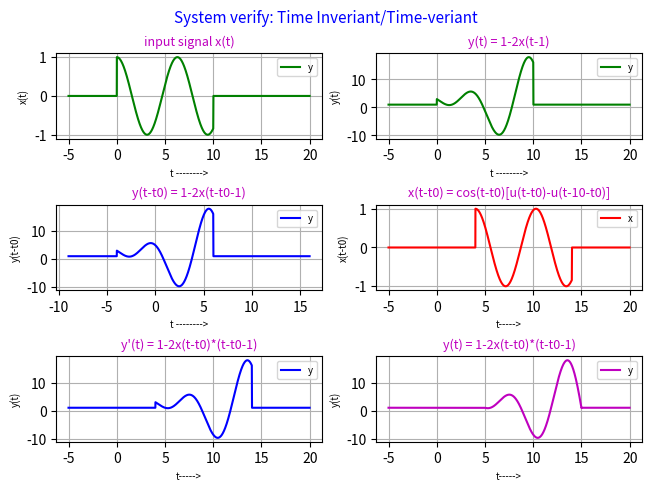

Generate this figure with matplotlib:
# -*- coding: utf-8 -*-
"""
Created on Wed Mar 30 16:18:41 2022

[redacted]
"""

import numpy as np
import matplotlib.pyplot as plt


t = np.arange(-5, 20, 0.01)
u = np.heaviside(t, 0.1) - np.heaviside(t-10, 0.1) # [u(t)-u(t-10)]
x = np.cos(t)*u # input signal x(t) = cos(t)[u(t)-u(t-10)]

y = 1 - 2*x*(t-1) # system y(t) = 1-2x(t-1)

'''
x(t-t0) = cos(t-t0)[u(t-t0)-u(t-10-t0)]
time delay, t0 = 4
'''
xd = np.cos(t-4)*(np.heaviside(t-4, 0.1) - np.heaviside(t-14, 0.1))

yds = 1 - 2*xd*(t-4-1)

#
ys = 1- 2*(np.cos(t-4)*(np.heaviside(t-5, 0.1) - np.heaviside(t-15, 0.1)))*(t-5)


fig, axes = plt.subplots(3, 2, constrained_layout=True)


def input_sginal_fig():
    axes[0, 0].plot(t, x, color = 'g')
    axes[0, 0].set_title("input signal x(t)", color = 'm', fontsize=9)
    axes[0, 0].set_xlabel('t -------->', fontsize=7)
    axes[0, 0].set_ylabel('x(t)', fontsize=7)
    axes[0, 0].legend('y', fontsize=7)
    axes[0, 0].grid()

def y_fig():
    axes[0, 1].plot(t, y, color = 'g')
    axes[0, 1].set_title("y(t) = 1-2x(t-1)", color = 'm', fontsize=9)
    axes[0, 1].set_xlabel('t -------->', fontsize=7)
    axes[0, 1].set_ylabel('y(t)', fontsize=7)
    axes[0, 1].legend('y', fontsize=7)
    axes[0, 1].grid()

def ydelay_fig():
    axes[1, 0].plot(t-4, y, color = 'b')
    axes[1, 0].set_title("y(t-t0) = 1-2x(t-t0-1)", color = 'm', fontsize=9)
    axes[1, 0].set_xlabel('t -------->', fontsize=7)
    axes[1, 0].set_ylabel('y(t-t0)', fontsize=7)
    axes[1, 0].legend('y', fontsize=7)
    axes[1, 0].grid()


def xdelay_fig():
    axes[1, 1].plot(t, xd, color='r')
    axes[1, 1].set_title('x(t-t0) = cos(t-t0)[u(t-t0)-u(t-10-t0)]', color='m', fontsize=9)
    axes[1, 1].set_xlabel('t----->', fontsize=7)
    axes[1, 1].set_ylabel('x(t-t0)', fontsize=7)
    axes[1, 1].legend('x', fontsize=7)
    axes[1, 1].grid()

def yds_fig():
    axes[2, 0].plot(t, yds, color='b')
    axes[2, 0].set_title("y'(t) = 1-2x(t-t0)*(t-t0-1)", color='m', fontsize=9)
    axes[2, 0].set_xlabel('t----->', fontsize=7)
    axes[2, 0].set_ylabel('y(t)', fontsize=7)
    axes[2, 0].legend('yd', fontsize=7)
    axes[2, 0].grid()
    

def ys_fig():
    axes[2, 1].plot(t, ys, color='m')
    axes[2, 1].set_title('y(t) = 1-2x(t-t0)*(t-t0-1)', color='m', fontsize=9)
    axes[2, 1].set_xlabel('t----->', fontsize=7)
    axes[2, 1].set_ylabel('y(t)', fontsize=7)
    axes[2, 1].legend('y', fontsize=7)
    axes[2, 1].grid()

input_sginal_fig()
y_fig()
ydelay_fig()
xdelay_fig()
yds_fig()
ys_fig()


plt.suptitle("System verify: Time Inveriant/Time-veriant", color='b', fontsize=11)
plt.show()